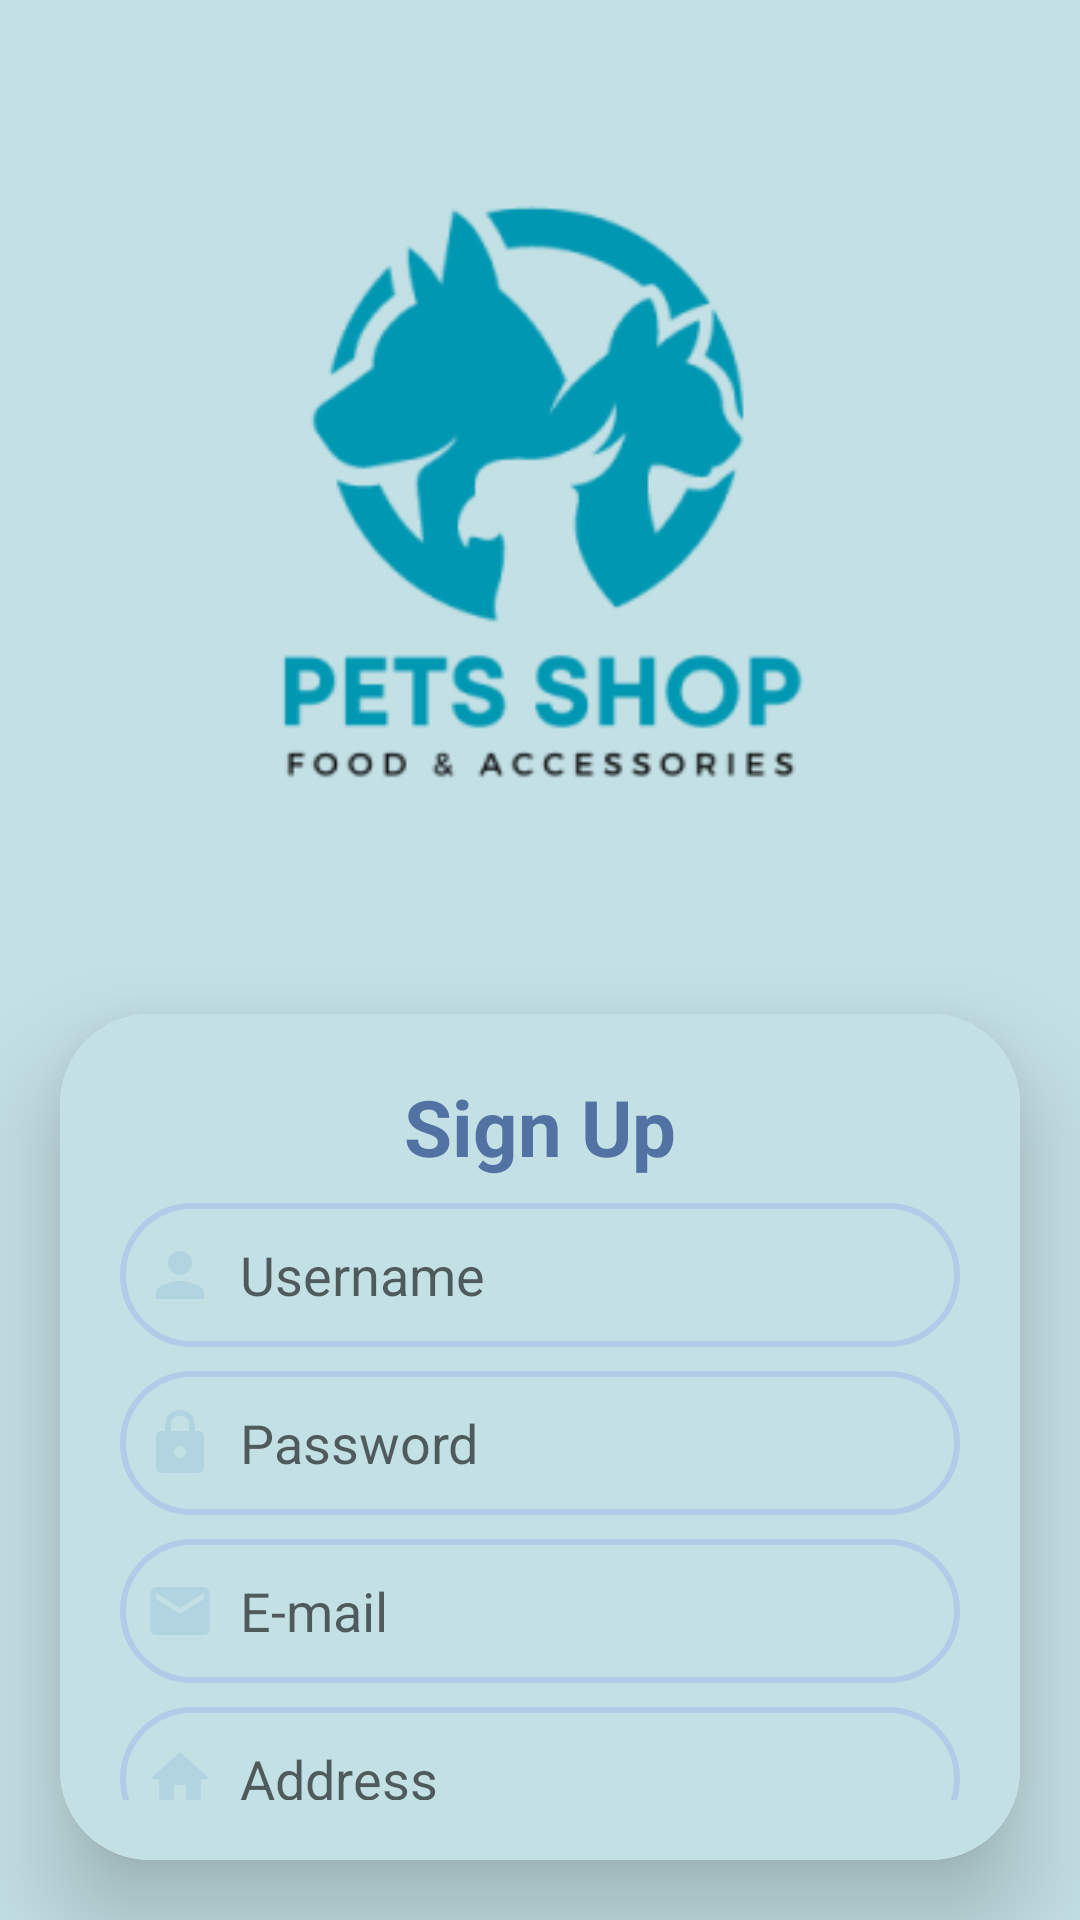

Write the Android layout XML for this screen, with the resource values it uses.
<!-- AndroidManifest.xml: application theme Theme.PetShop -->
<!-- res/layout/activity_sign_up_page.xml -->
<?xml version="1.0" encoding="utf-8"?>
<LinearLayout xmlns:android="http://schemas.android.com/apk/res/android"
    xmlns:app="http://schemas.android.com/apk/res-auto"
    xmlns:tools="http://schemas.android.com/tools"
    android:id="@+id/signUp"
    android:layout_width="match_parent"
    android:layout_height="match_parent"
    android:orientation="vertical"
    android:background="@color/background"
    tools:context=".SignUpPage">

    <ImageView
        android:layout_width="match_parent"
        android:layout_height="wrap_content"
        android:src="@drawable/logo1"
        android:layout_gravity="top"
        android:contentDescription="@string/logo"/>

    <androidx.cardview.widget.CardView
        android:layout_width="match_parent"
        android:layout_height="wrap_content"
        android:layout_margin="20dp"
        app:cardCornerRadius="30dp"
        app:cardElevation="20dp">

        <LinearLayout
            android:layout_width="match_parent"
            android:layout_height="wrap_content"
            android:layout_gravity="center_horizontal"
            android:background="@color/background"
            android:orientation="vertical"
            android:padding="20dp">

            <TextView
                android:layout_width="match_parent"
                android:layout_height="wrap_content"
                android:text="@string/signUpButton"
                android:textAlignment="center"
                android:textColor="@color/button"
                android:textSize="26sp"
                android:textStyle="bold"/>

            <EditText
                android:id="@+id/edtUserName"
                android:layout_width="match_parent"
                android:layout_height="48dp"
                android:layout_marginTop="8dp"
                android:autofillHints="username"
                android:background="@drawable/custom_edittext"
                android:drawableStart="@drawable/baseline_person_24"
                android:drawablePadding="8dp"
                android:hint="@string/hint1"
                android:inputType="text"
                android:padding="8dp"
                android:textColor="@color/text1"/>

            <EditText
                android:id="@+id/edtPassword"
                android:layout_width="match_parent"
                android:layout_height="48dp"
                android:layout_marginTop="8dp"
                android:autofillHints="password"
                android:background="@drawable/custom_edittext"
                android:drawableStart="@drawable/baseline_lock_24"
                android:drawablePadding="8dp"
                android:hint="@string/hint2"
                android:inputType="textPassword"
                android:padding="8dp"
                android:textColor="@color/text1"/>

            <EditText
                android:id="@+id/edtEmail"
                android:layout_width="match_parent"
                android:layout_height="48dp"
                android:layout_marginTop="8dp"
                android:autofillHints="E-mail"
                android:background="@drawable/custom_edittext"
                android:drawableStart="@drawable/baseline_email_24"
                android:drawablePadding="8dp"
                android:hint="@string/email"
                android:inputType="textEmailAddress"
                android:padding="8dp"
                android:textColor="@color/text1"/>

            <EditText
                android:id="@+id/edtAddress"
                android:layout_width="match_parent"
                android:layout_height="48dp"
                android:layout_marginTop="8dp"
                android:autofillHints="E-mail"
                android:background="@drawable/custom_edittext"
                android:drawableStart="@drawable/baseline_home_24"
                android:drawablePadding="8dp"
                android:hint="@string/address"
                android:inputType="text"
                android:padding="8dp"
                android:textColor="@color/text1"/>


            <Button
                android:id="@+id/btnSignUp"
                android:layout_width="match_parent"
                android:layout_height="60dp"
                android:layout_marginTop="10dp"
                android:background="@drawable/custom_button"
                android:text="@string/signUpButton"
                android:textColor="@color/white"
                android:textSize="18sp" />
















        </LinearLayout>




    </androidx.cardview.widget.CardView>



</LinearLayout>
<!-- resources referenced by this layout -->
<resources>
  <color name="background">#c3e0e5</color>
  <color name="button">#5272A3</color>
  <color name="text1">#274472</color>
  <color name="white">#FFFFFFFF</color>
  <!-- drawable baseline_email_24 (drawable) -->
  <vector xmlns:android="http://schemas.android.com/apk/res/android" android:height="24dp" android:tint="@color/icon" android:viewportHeight="24" android:viewportWidth="24" android:width="24dp">
        
      <path android:fillColor="@android:color/white" android:pathData="M20,4L4,4c-1.1,0 -1.99,0.9 -1.99,2L2,18c0,1.1 0.9,2 2,2h16c1.1,0 2,-0.9 2,-2L22,6c0,-1.1 -0.9,-2 -2,-2zM20,8l-8,5 -8,-5L4,6l8,5 8,-5v2z"/>
      
  </vector>
  <!-- drawable baseline_home_24 (drawable) -->
  <vector xmlns:android="http://schemas.android.com/apk/res/android" android:height="24dp" android:tint="@color/icon" android:viewportHeight="24" android:viewportWidth="24" android:width="24dp">
        
      <path android:fillColor="@android:color/white" android:pathData="M10,20v-6h4v6h5v-8h3L12,3 2,12h3v8z"/>
      
  </vector>
  <!-- drawable baseline_lock_24 (drawable) -->
  <vector xmlns:android="http://schemas.android.com/apk/res/android" android:height="24dp" android:tint="@color/icon" android:viewportHeight="24" android:viewportWidth="24" android:width="24dp">
        
      <path android:fillColor="@android:color/white" android:pathData="M18,8h-1L17,6c0,-2.76 -2.24,-5 -5,-5S7,3.24 7,6v2L6,8c-1.1,0 -2,0.9 -2,2v10c0,1.1 0.9,2 2,2h12c1.1,0 2,-0.9 2,-2L20,10c0,-1.1 -0.9,-2 -2,-2zM12,17c-1.1,0 -2,-0.9 -2,-2s0.9,-2 2,-2 2,0.9 2,2 -0.9,2 -2,2zM15.1,8L8.9,8L8.9,6c0,-1.71 1.39,-3.1 3.1,-3.1 1.71,0 3.1,1.39 3.1,3.1v2z"/>
      
  </vector>
  <!-- drawable baseline_person_24 (drawable) -->
  <vector xmlns:android="http://schemas.android.com/apk/res/android" android:height="24dp" android:tint="@color/icon" android:viewportHeight="24" android:viewportWidth="24" android:width="24dp">
        
      <path android:fillColor="@android:color/white" android:pathData="M12,12c2.21,0 4,-1.79 4,-4s-1.79,-4 -4,-4 -4,1.79 -4,4 1.79,4 4,4zM12,14c-2.67,0 -8,1.34 -8,4v2h16v-2c0,-2.66 -5.33,-4 -8,-4z"/>
      
  </vector>
  <!-- drawable custom_button (drawable) -->
  <?xml version="1.0" encoding="utf-8"?>
  <shape xmlns:android="http://schemas.android.com/apk/res/android" android:shape="rectangle">
  
      <solid android:color="@color/button"/>
  
      <corners android:radius="20dp"/>
  
  
  </shape>
  <!-- drawable custom_edittext (drawable) -->
  <?xml version="1.0" encoding="utf-8"?>
  <shape xmlns:android="http://schemas.android.com/apk/res/android" android:shape="rectangle">
  
      <stroke
          android:width="2dp"
          android:color="@color/editText"/>
  
      <corners
          android:radius="30dp"/>
  
  </shape>
  <!-- drawable logo1: png bitmap (drawable, 17352 bytes) -->
  <string name="address">Address</string>
  <string name="email">E-mail</string>
  <string name="hint1">Username</string>
  <string name="hint2">Password</string>
  <string name="logo">Logo</string>
  <string name="signUpButton">Sign Up</string>
  <style name="Theme.PetShop" parent="Base.Theme.PetShop" />
  <color name="icon">#b1d4e0</color>
  <color name="editText">#B2CBE9</color>
  <style name="Base.Theme.PetShop" parent="Theme.AppCompat.Light.NoActionBar">
          
          
      </style>
</resources>
